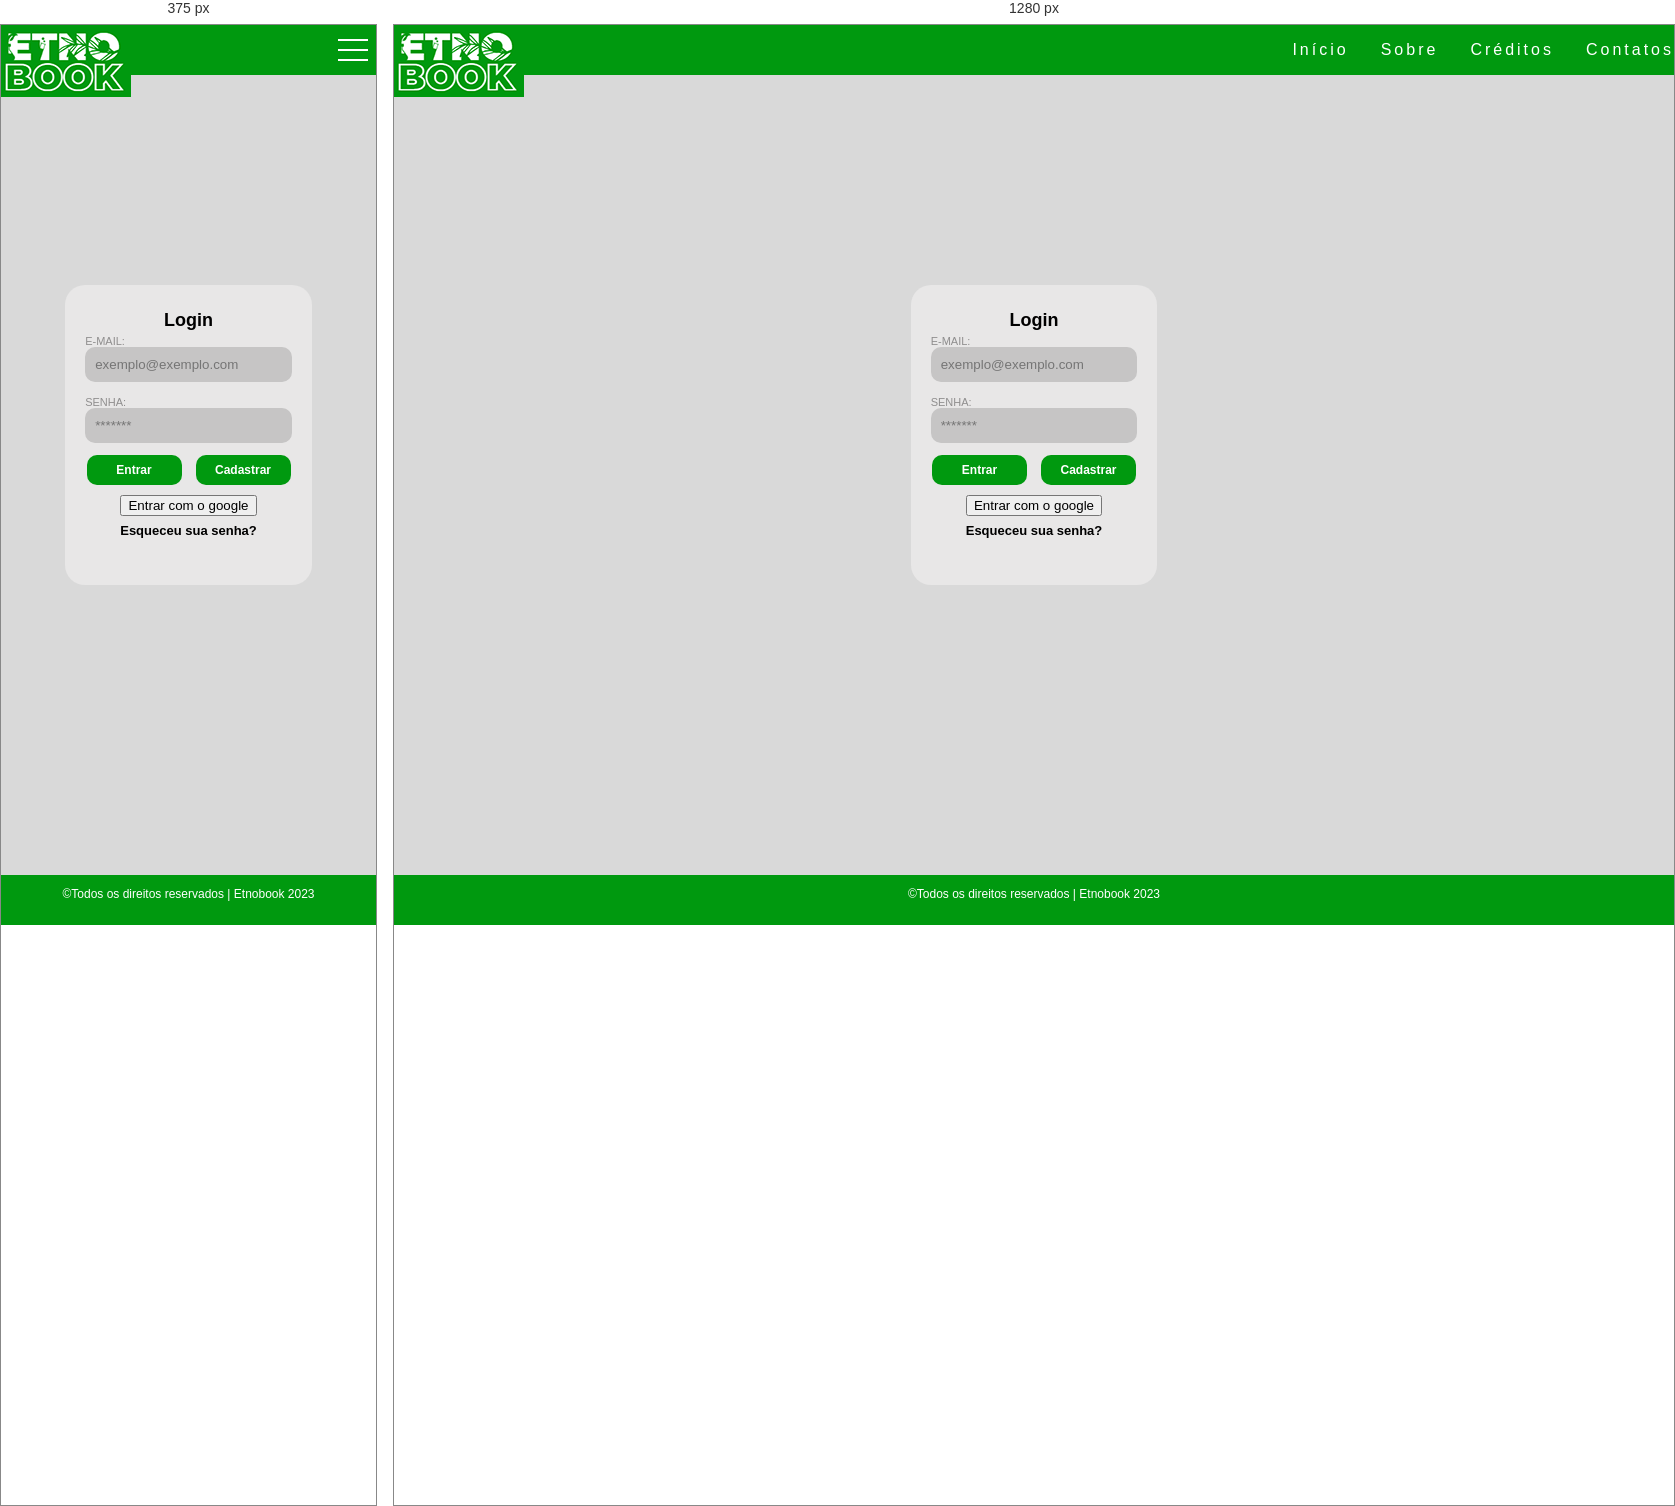
Rendered at 375 px and 1280 px, left to right.

<!-- file: index.html -->
<!DOCTYPE html>
<html lang="pt-br">
<head>
    <meta charset="UTF-8">
    <meta name="viewport" content="width=device-width, initial-scale=1, minimum-scale=1">
    <link rel="stylesheet" href="style.css">
    <script defer src="mobile-navbar.js"></script>
    <title>Etnobook</title>
</head>
<body>
    <div class="body-content">
        <header>
            <a class="logo" href="index.html"><img src="imagens/etb.png" alt="logo-etnobook"></a>
            <nav>
              <div class="mobile-menu">
                <div class="line1"></div>
                <div class="line2"></div>
                <div class="line3"></div>
              </div>
              <ul class="nav-list">
                <li><a href="index.html">Início</a></li>
                <li><a href="sobre-etnobook.html">Sobre</a></li>
                <li><a href="creditos-etnobook.html">Créditos</a></li>
                <li><a href="contato-etnobook.html">Contatos</a></li>
              </ul>
            </nav>
        </header>
        <section class="login">
            <div class="aba-login">
                <h1>Login</h1>
                <div class="dados">
                    <label for="usuario">E-MAIL:</label>
                    <input type="text" placeholder="[email-redacted]" required>
                </div>
                <div class="dados">
                    <label for="senha">SENHA:</label>
                    <input type="password" placeholder="*******" required>
                </div>
                <div class="botao">
                    <div class="botao-log">
                        <input type="button" value="Entrar">
                    </div>
                    <div class="botao-log">
                        <input type="button" value="Cadastrar">
                    </div>
                </div>
                <div class="botao-google">
                    <input type="button" value="Entrar com o google">
                </div>
                <div class="botao-reseta">
                    <a href="#">Esqueceu sua senha? </a>
                </div>
            </div>
        </section>
        <footer class="fixar-rodape">
            <p>&copy;Todos os direitos reservados | Etnobook 2023</p>
        </footer>
    </div>

</body>
</html>

/* @media block from style.css */
@media (max-width: 999px){

    .nav-list{
        position: absolute;
        margin: 0;
        top: 5.5vh;
        right: 0;
        width: 35vw;
        height: 50vh;
        background: var(--cor7);
        flex-direction: column;
        align-items:start;
        line-height: 10vh;
        transform:translateX(100%);
        transition: transform 0.3s ease-in;
    }

    .nav-list li{
        margin-left: 0;
        opacity: 0;
    }

    .mobile-menu{
        display: block;
    }

    .nav-list.active{
        transform: translateX(0);
    }

    @keyframes navLinkFade {
        from {
            opacity: 0;
            transform: translateX(50px);
        } to{
            opacity: 1;
            transform: translateX(0);
        }
    }

    .mobile-menu.active .line1 {
        transform: rotate(-45deg) translate(-8px, 8px);
    }
      
    .mobile-menu.active .line2 {
        opacity: 0;
    }
      
    .mobile-menu.active .line3 {
        transform: rotate(45deg) translate(-5px, -7px);
    }
}